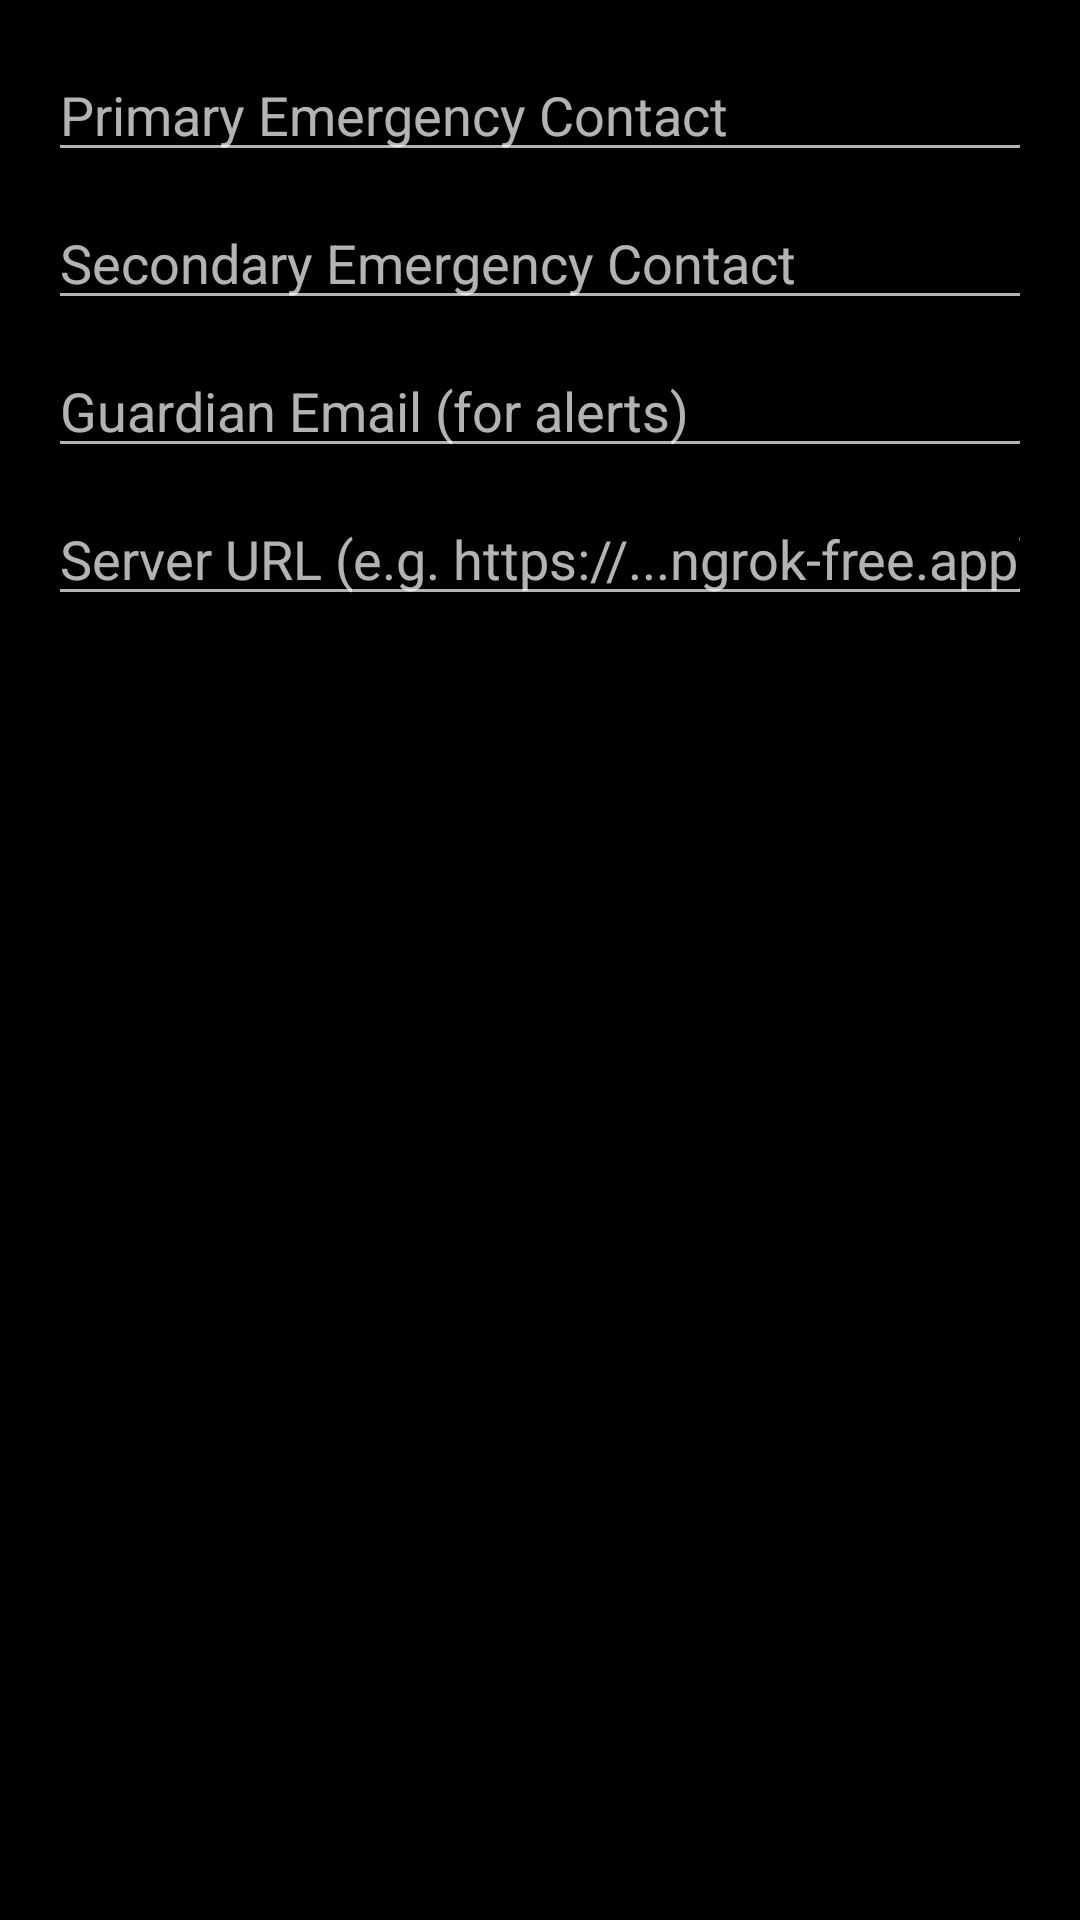

Android layout source for this screen:
<!-- AndroidManifest.xml: application theme Theme.ShaktiAlertApp -->
<!-- res/layout/dialog_contacts.xml -->
<?xml version="1.0" encoding="utf-8"?>
<LinearLayout xmlns:android="http://schemas.android.com/apk/res/android"
    android:orientation="vertical"
    android:padding="16dp"
    android:layout_width="match_parent"
    android:layout_height="wrap_content">

    <EditText
        android:id="@+id/etContact1"
        android:hint="Primary Emergency Contact"
        android:inputType="phone"
        android:layout_width="match_parent"
        android:layout_height="wrap_content" />

    <EditText
        android:id="@+id/etContact2"
        android:hint="Secondary Emergency Contact"
        android:inputType="phone"
        android:layout_width="match_parent"
        android:layout_height="wrap_content"
        android:layout_marginTop="8dp" />

    <EditText
        android:id="@+id/etGuardianEmail"
        android:hint="Guardian Email (for alerts)"
        android:inputType="textEmailAddress"
        android:layout_width="match_parent"
        android:layout_height="wrap_content"
        android:layout_marginTop="8dp" />

    <EditText
        android:id="@+id/etServerUrl"
        android:hint="Server URL (e.g. https://...ngrok-free.app)"
        android:inputType="textUri"
        android:layout_width="match_parent"
        android:layout_height="wrap_content"
        android:layout_marginTop="8dp" />
</LinearLayout>
<!-- resources referenced by this layout -->
<resources>
  <style name="Theme.ShaktiAlertApp" parent="Theme.MaterialComponents.NoActionBar">
  
          
          <item name="colorPrimary">@color/shakti_red</item>
          <item name="colorPrimaryVariant">@color/shakti_red_dark</item>
          <item name="colorOnPrimary">@color/white</item>
  
          
          <item name="colorSecondary">@color/shakti_red</item>
          <item name="colorSecondaryVariant">@color/shakti_red_dark</item>
          <item name="colorOnSecondary">@color/white</item>
  
          
          <item name="android:windowBackground">@color/bg_dark_primary</item>
          <item name="colorSurface">@color/bg_dark_card</item>
          <item name="colorOnSurface">@color/white</item>
  
          
          <item name="android:statusBarColor">@color/bg_dark_primary</item>
          <item name="android:navigationBarColor">@color/bg_dark_primary</item>
          <item name="android:windowLightStatusBar" tools:targetApi="m">false</item>
  
          
          <item name="colorControlActivated">@color/shakti_red</item>
          <item name="colorControlHighlight">@color/shakti_red_dim</item>
  
          
          <item name="colorAccent">@color/shakti_red</item>
  
          
          <item name="dialogTheme">@style/ShaktiDialog</item>
          <item name="alertDialogTheme">@style/ShaktiDialog</item>
      </style>
  <color name="shakti_red">#FF2020</color>
  <color name="shakti_red_dark">#CC0000</color>
  <color name="white">#FFFFFFFF</color>
  <color name="bg_dark_primary">#000000</color>
  <color name="bg_dark_card">#111111</color>
  <color name="shakti_red_dim">#80FF2020</color>
  <style name="ShaktiDialog" parent="Theme.MaterialComponents.Dialog">
          <item name="android:windowBackground">@color/bg_dark_card</item>
          <item name="colorSurface">@color/bg_dark_card</item>
          <item name="colorOnSurface">@color/white</item>
          <item name="colorPrimary">@color/shakti_red</item>
          <item name="buttonBarPositiveButtonStyle">@style/RedButtonStyle</item>
          <item name="buttonBarNegativeButtonStyle">@style/GrayButtonStyle</item>
      </style>
  <style name="RedButtonStyle" parent="Widget.MaterialComponents.Button">
          <item name="backgroundTint">@color/shakti_red</item>
          <item name="android:textColor">@color/white</item>
      </style>
  <style name="GrayButtonStyle" parent="Widget.MaterialComponents.Button.TextButton">
          <item name="android:textColor">@color/text_secondary</item>
      </style>
  <color name="text_secondary">#AAAAAA</color>
</resources>
